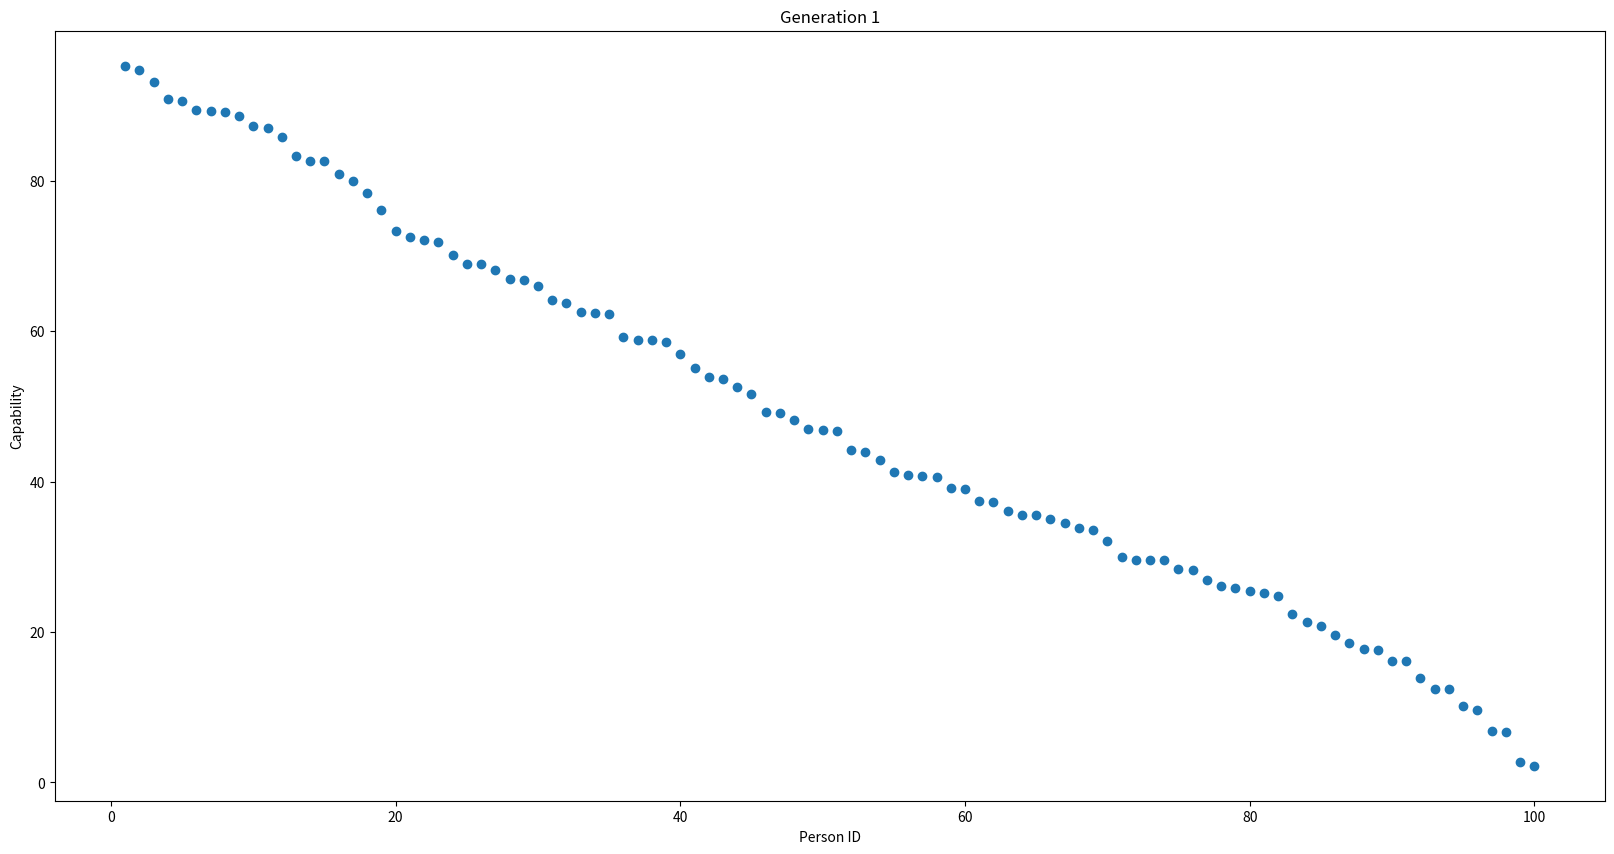
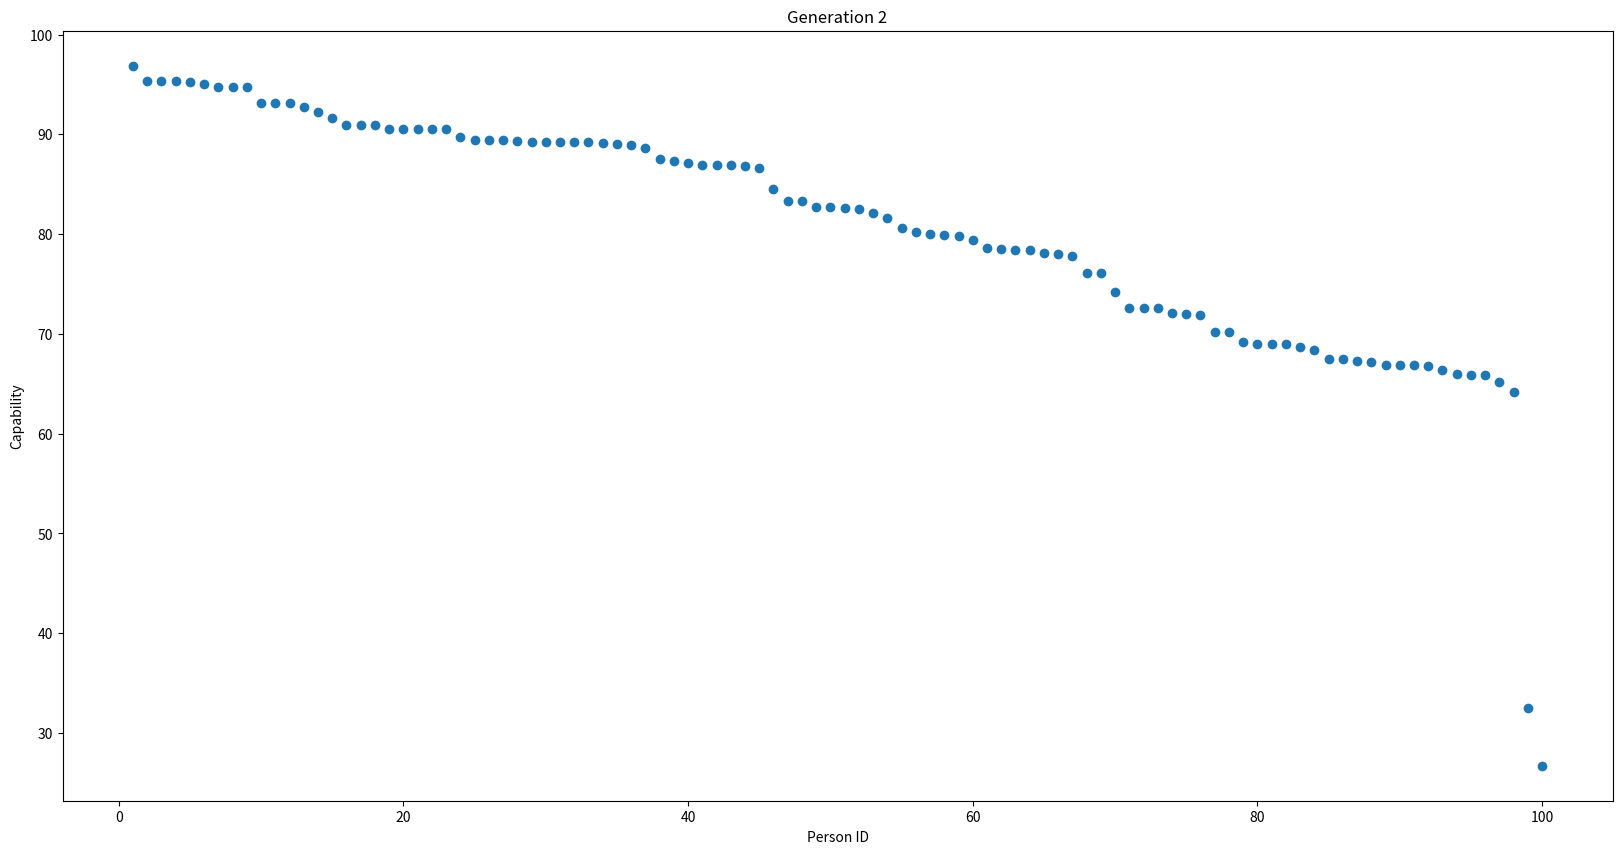
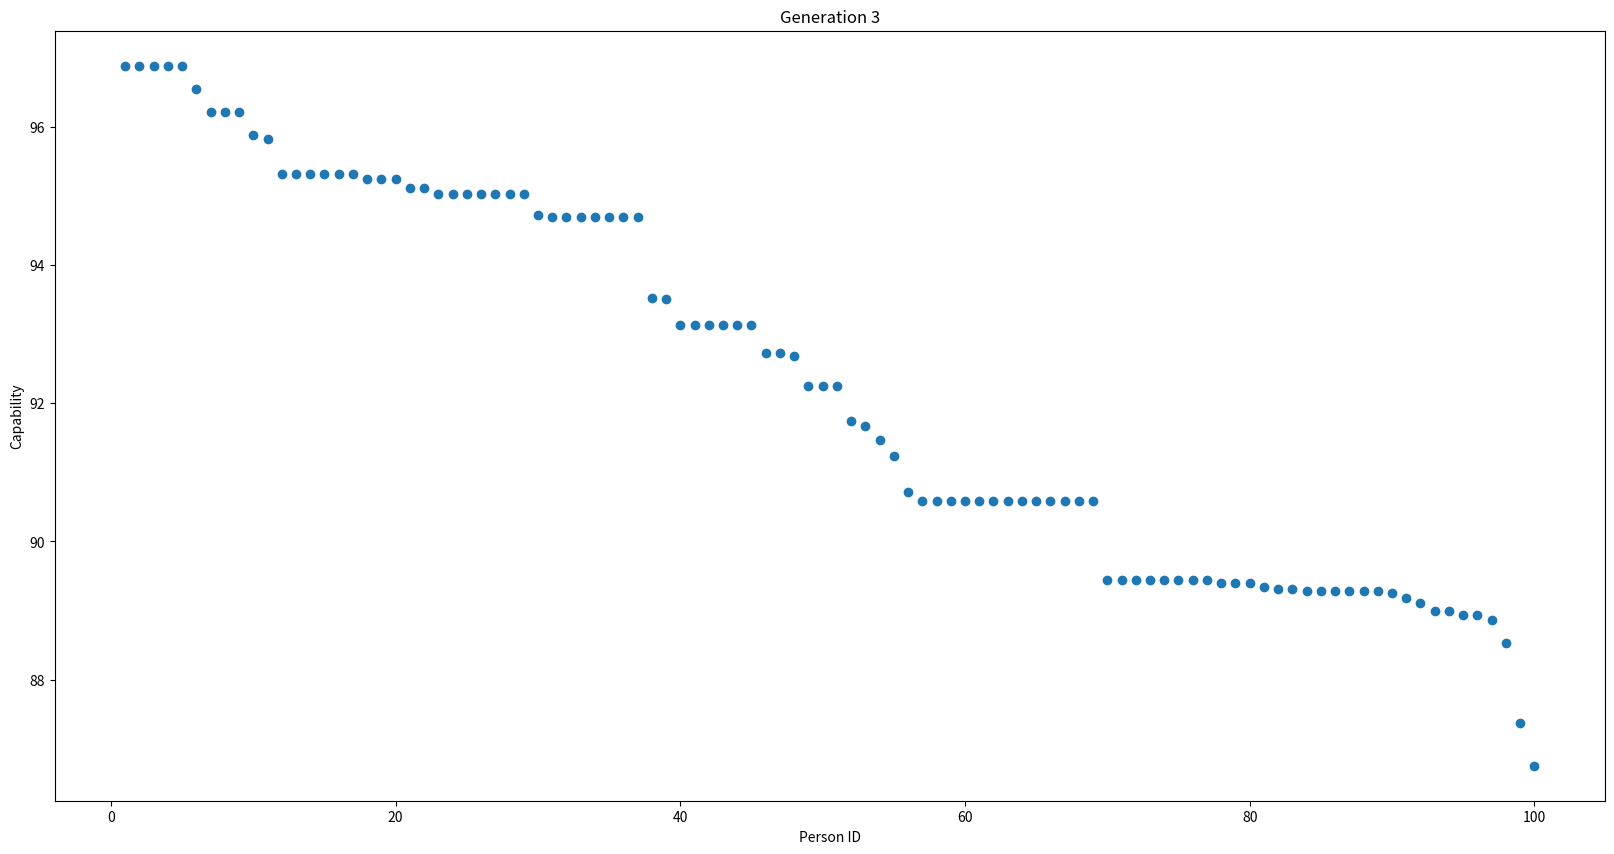
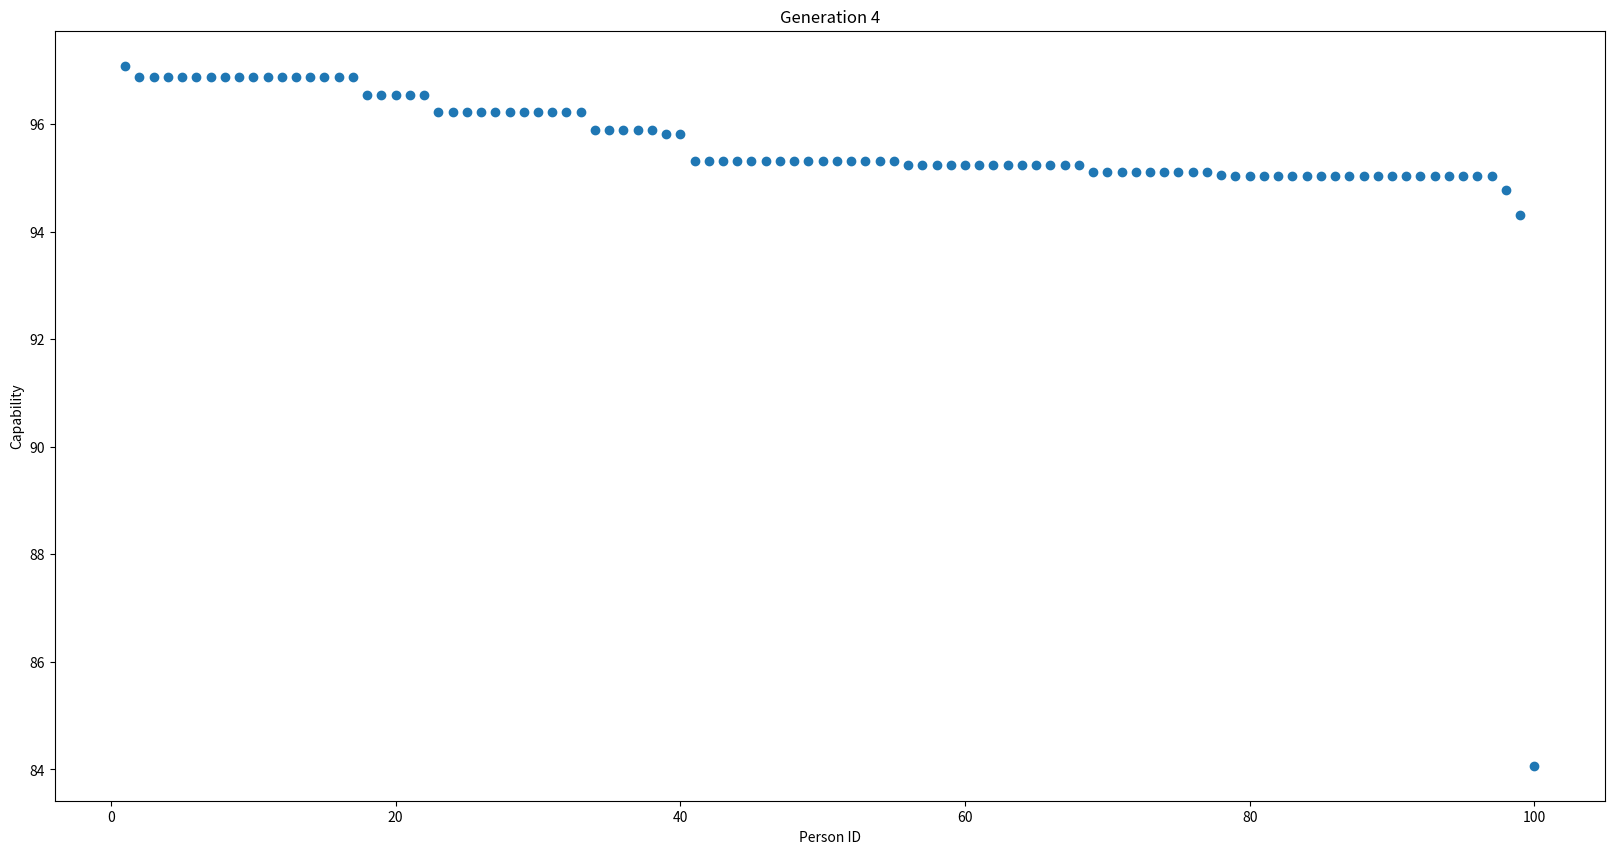
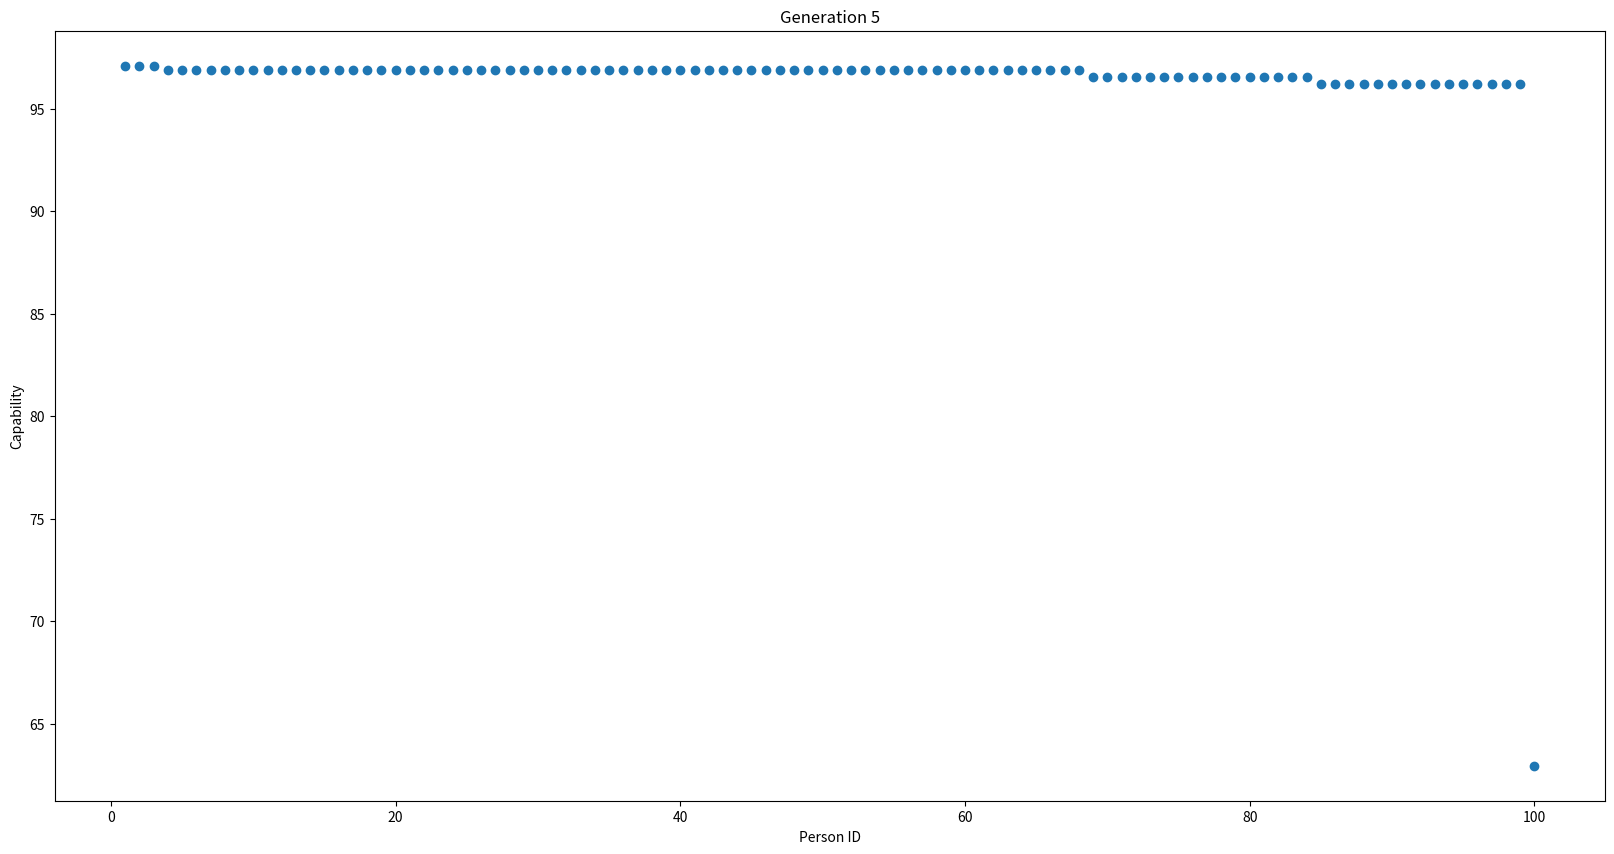

Generate these figures, in order, with matplotlib:
# [redacted]
# Having recently read and learned about Genetic Algorithms, I thought of implementing them on this concept of the video. 
# Let’s assume that 100 people want to become an Astronaut. In order for them to be selected, we calculate their capability level. 
# The more the capable an individual is, the more is their chances of getting selected. 
# Capability turns out is dependent on 2 factors:
# • Skill (95%) • Luck (5%)
# I wanted to use Genetic Algorithm to simulate the ideal capability level that the candidate must have to be selected into Astronaut training program.
# The answer should come out to be 100% Capability (95% Skill + 5% Luck). This was a great way to implement my knowledge and concepts.

import numpy as np
import matplotlib.pyplot as plt
MUTATION_PROBABILITY = [0.02, 0.02]

class RandomVariable():
    def __init__(self):
        self.luck = 0
        self.skill = 0
        self.__calc_values()

    def __calc_values(self):
        self.luck = np.random.random() * 5
        self.skill = np.random.random() * 95
class Person():

    def __init__(self, luck, skill):
        self.luck = luck
        self.skill = skill
        self.capability = luck + skill

    def mate(self, par2):
        global MUTATION_PROBABILITY
        rv = RandomVariable()
        prob = np.random.rand(5)
        if prob[0] < (1-MUTATION_PROBABILITY[0])/2:
            new_luck = self.luck
        elif prob[0] < (1-MUTATION_PROBABILITY[0]):
            new_luck = par2.luck
        else:
            new_luck = rv.luck
        if prob[1] < (1-MUTATION_PROBABILITY[1])/2:
            new_skill = self.skill
        elif prob[1] < (1-MUTATION_PROBABILITY[1]):
            new_skill = par2.skill
        else:
            new_skill = rv.skill
        return Person(new_luck, new_skill)


class Generation():
    def __init__(self, parents, number):
        self.__parents = parents
        self.__number = number
        self.population = self.__mate()

    def __mate(self):
        population = []
        population.extend(self.__parents[:10])
        for i in range(90):
            par1 = np.random.choice(self.__parents[:30])
            par2 = np.random.choice(self.__parents[:30])
            child = par1.mate(par2)
            population.append(child)
        population = sorted(population,  key=lambda x: -x.capability)
        return population

    def print_fittest(self):
        print("Generation: {}".format(self.__number))
        print("    Capability: {}".format(self.population[0].capability))
        print("         Skill: {}".format(self.population[0].skill))
        print("          Luck:  {}".format(self.population[0].luck))

    def plot(self):
        plt.figure(figsize=(20, 10))
        plt.scatter(range(1, 101), [i.capability for i in self.population])
        plt.title("Generation " + str(self.__number))
        plt.xlabel("Person ID")
        plt.ylabel("Capability")
        plt.show()


population = []
for i in range(100):
    rv = RandomVariable()
    individual = Person(rv.luck, rv.skill)
    population.append(individual)
population = sorted(population, key=lambda x: -x.capability)
print("Generation: 1")
print("    Capability: {}".format(population[0].capability))
print("         Skill: {}".format(population[0].skill))
print("          Luck:  {}".format(population[0].luck))

plt.figure(figsize=(20, 10))
plt.scatter(range(1, 101), [i.capability for i in population])
plt.title("Generation 1")
plt.xlabel("Person ID")
plt.ylabel("Capability")
plt.show()

for i in range(2, 6):
    generation = Generation(population, i)
    generation.print_fittest()
    generation.plot()
    population = generation.population